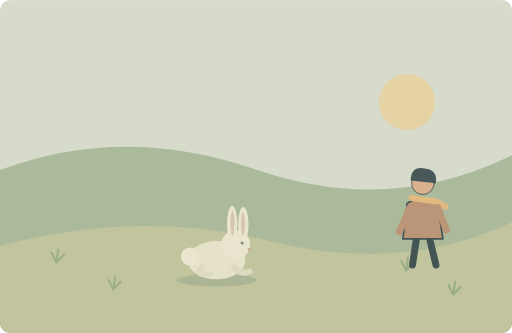
t = 0.00 s
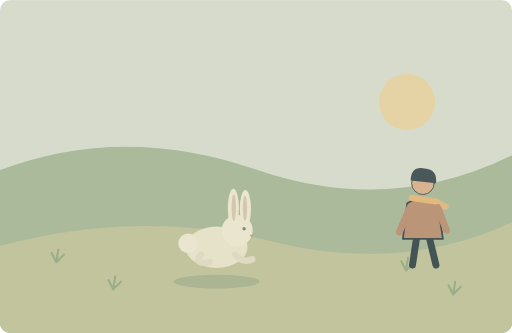
t = 1.75 s
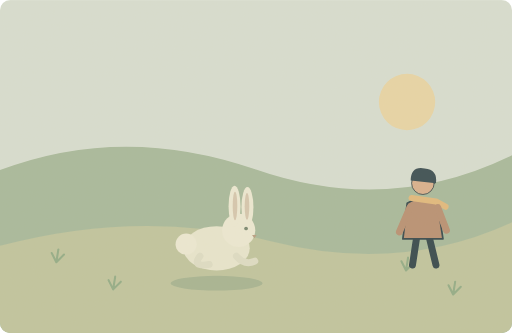
t = 3.50 s
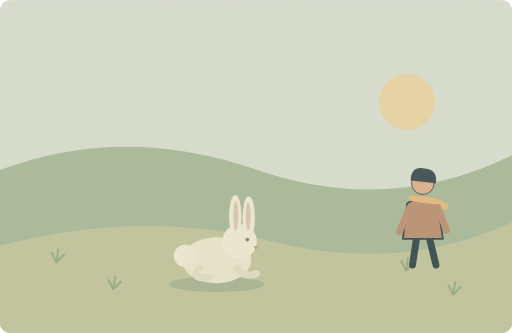
t = 5.00 s
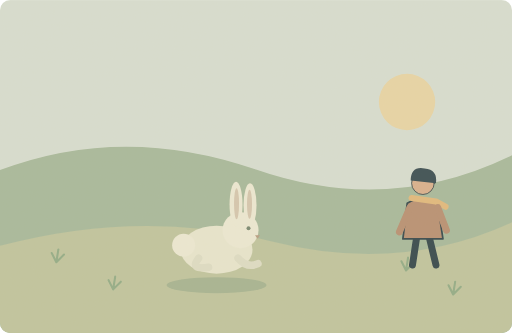
t = 6.50 s
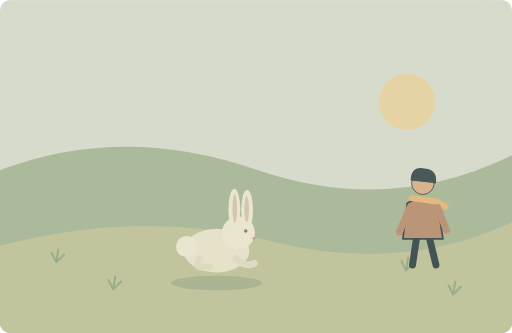
t = 8.50 s

The animated SVG that drew these frames (rendered in a browser with its animation timeline set to each time). Animation: 2 SMIL elements (animateTransform=2); one cycle of 10.00 s, repeats indefinitely.

<svg xmlns="http://www.w3.org/2000/svg" width="1000" height="650" viewBox="0 0 1000 650" role="img" aria-labelledby="title desc"><title id="title">单词小故事</title><desc id="desc">A white rabbit hopped across the grass towards us.</desc><metadata>{"wordId": "rabbit", "dailyExample": "A white rabbit hopped across the grass towards us.", "source": "https://github.com/go1app/word-atlas/blob/main/public/atlas/entries/3.json", "attribution": "Word Atlas contributors — CC BY 4.0", "license": "https://creativecommons.org/licenses/by/4.0/", "changes": "New original vector animation interpreting the daily example.", "durationSeconds": 10}</metadata><defs><clipPath id="frame"><rect width="1000" height="650" rx="20"/></clipPath><filter id="paper"><feTurbulence type="fractalNoise" baseFrequency=".74" numOctaves="3" stitchTiles="stitch"/><feColorMatrix type="saturate" values="0"/><feComponentTransfer><feFuncA type="linear" slope=".065"/></feComponentTransfer><feBlend in="SourceGraphic" mode="soft-light"/></filter><filter id="glow" x="-100%" y="-100%" width="300%" height="300%"><feGaussianBlur stdDeviation="8"/></filter></defs><g clip-path="url(#frame)"><rect x="0" y="0" width="1000" height="650" rx="0" fill="#d7dfd3" /><circle cx="795" cy="199" r="55" fill="#e8d6a6" /><path d="M0 332Q241 241 500 331T1000 303V650H0Z" fill="#a5b99b" stroke="none" stroke-width="2" stroke-linecap="round" stroke-linejoin="round" /><path d="M0 480Q276 407 529 471T1000 434V650H0Z" fill="#bec49e" stroke="none" stroke-width="2" stroke-linecap="round" stroke-linejoin="round" /><path d="M110 512l-9 -18M110 512l4 -25M110 512l15 -15" fill="none" stroke="#8eaa85" stroke-width="4" stroke-linecap="round" stroke-linejoin="round" /><path d="M221 565l-9 -18M221 565l4 -25M221 565l15 -15" fill="none" stroke="#8eaa85" stroke-width="4" stroke-linecap="round" stroke-linejoin="round" /><path d="M793 528l-9 -18M793 528l4 -25M793 528l15 -15" fill="none" stroke="#8eaa85" stroke-width="4" stroke-linecap="round" stroke-linejoin="round" /><path d="M885 575l-9 -18M885 575l4 -25M885 575l15 -15" fill="none" stroke="#8eaa85" stroke-width="4" stroke-linecap="round" stroke-linejoin="round" /><g transform="translate(826 412) scale(1.7)" stroke="#2c4148" stroke-linecap="round" stroke-linejoin="round"><path d="M-7 29L-12 62M7 29L15 62" fill="none" stroke="#2c4148" stroke-width="8" stroke-linecap="round" stroke-linejoin="round" /><path d="M-18 -9Q0 -20 17 -8L23 32H-23Z" fill="#b68d70" stroke="#2c4148" stroke-width="2" stroke-linecap="round" stroke-linejoin="round" /><circle cx="0" cy="-32" r="13" fill="#d9af8c" /><path d="M-14 -35Q-14 -52 2 -49Q17 -48 15 -32Z" fill="#32474e" stroke="none" stroke-width="2" stroke-linecap="round" stroke-linejoin="round" /><path d="M-13 -15L15 -11 26 -5" fill="none" stroke="#e1b97b" stroke-width="7" stroke-linecap="round" stroke-linejoin="round" /><path d="M-15 -4L-27 24M17 -4L27 22" fill="none" stroke="#b68d70" stroke-width="8" stroke-linecap="round" stroke-linejoin="round" /></g><g transform="translate(423 508)"><g><animateTransform attributeName="transform" type="scale" values=".78;.9;1;.78;.78" keyTimes="0;.35;.75;.95;1" dur="10s" repeatCount="indefinite"/><ellipse cx="0" cy="50" rx="100" ry="16" fill="#a4b391"/><g><animateTransform attributeName="transform" type="translate" values="0 0;0 -43;0 0;0 -35;0 0" keyTimes="0;.25;.5;.75;1" dur="10s" repeatCount="indefinite"/><ellipse cx="0" cy="0" rx="72" ry="48" fill="#e8e7d0"/><circle cx="-66" cy="-9" r="23" fill="#edead5" /><circle cx="48" cy="-39" r="36" fill="#edead5" /><ellipse cx="39" cy="-91" rx="13" ry="45" fill="#edead5"/><ellipse cx="67" cy="-89" rx="13" ry="44" fill="#edead5"/><ellipse cx="40" cy="-92" rx="5" ry="31" fill="#d4c6af"/><ellipse cx="66" cy="-91" rx="5" ry="29" fill="#d4c6af"/><circle cx="64" cy="-43" r="4" fill="#74856f" /><path d="M77 -29l10 0-5 7Z" fill="#b69b80" stroke="none" stroke-width="2" stroke-linecap="round" stroke-linejoin="round" /><path d="M43 17Q61 38 83 28M-36 17Q-55 41 -16 35" fill="none" stroke="#dedec6" stroke-width="15" stroke-linecap="round" stroke-linejoin="round" /></g></g></g><rect width="1000" height="650" fill="#ddc8a0" opacity=".14" filter="url(#paper)" pointer-events="none"/></g></svg>
